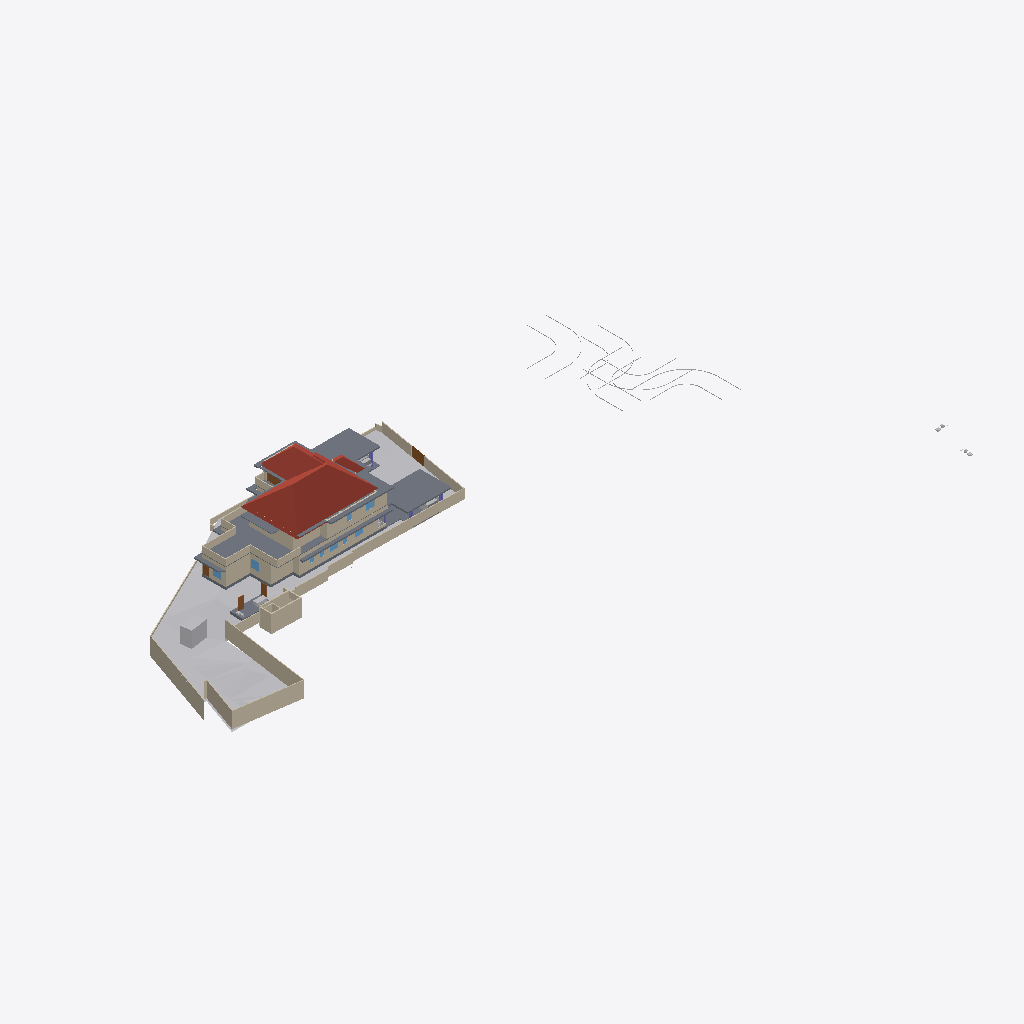
Isometric view of an IFC building model (IFC-SPF (STEP), schema IFC4X3, length unit metre), seen from the south-west, elements coloured by IFC class: 42 walls (beige), 18 slabs (grey), 11 other elements (light grey), 5 doors (brown), 5 windows (light blue), 4 roofs (red-brown).
Extent 116.3 m × 63.5 m × 15.1 m (x, y, z). Storeys (8): Road Level at 0.00 m; GF at 0.00 m; Concept at 0.00 m; Existing at 0.00 m; Roof at 0.00 m; Area at 0.00 m; Car Porch at 0.00 m; FF at 3.85 m. Elements (436): 124 IfcWall, 122 IfcFurniture, 38 IfcBuildingElementProxy, 32 IfcWindow, 31 IfcDoor, 22 IfcSanitaryTerminal, 21 IfcSlab, 18 IfcColumn, 9 IfcShadingDevice, 6 IfcStairFlight, 4 IfcRoof, 4 IfcVehicle.

HEADER;
FILE_DESCRIPTION(('ViewDefinition[DesignTransferView]'),'2;1');
FILE_NAME('Jailani.ifc','2026-01-17T19:21:14+05:30',(''),(''),'IfcOpenShell 0.8.4','Bonsai 0.8.4','Nobody');
FILE_SCHEMA(('IFC4X3'));
ENDSEC;
DATA;
#1=IFCPROJECT('1rEyq$MlvDVO9q4X_6O_vh',$,'My Project',$,$,$,$,(#14,#26),#9);
#31=IFCSITE('2ymv4STDrDCBgdvlSnG91s',$,'My Site',$,$,#54,$,$,$,(8,52,49,300000),(76,38,36,300000),20.0,$,$);
#37=IFCBUILDING('0WCwdFWaT3fvN6dYFJV0G3',$,'My Building',$,$,#60,$,$,$,$,$,$);
#43=IFCBUILDINGSTOREY('3glIUxBxj019WI9WL2_LBp',$,'Road Level',$,$,#66,$,$,$,$);
#2091=IFCBUILDINGSTOREY('0gksAyAJzF1eVdNHxF82jx',$,'GF',$,$,#203992,$,$,$,$);
#9684=IFCBUILDINGSTOREY('0GW8AoQ6z9OfFkHNDnUrmB',$,'FF',$,$,#214714,$,$,$,$);
#36449=IFCBUILDINGSTOREY('08MXqDc890wx$ikiXcsfjl',$,'Concept',$,$,#36465,$,$,$,$);
#37612=IFCBUILDINGSTOREY('3FqJSqHaz8MQtwN4CzJUgT',$,'Existing',$,$,#37627,$,$,$,$);
#39460=IFCBUILDINGSTOREY('2$v9ldK6P2VucsJp$wo$TV',$,'Roof',$,$,#39475,$,$,$,$);
#119304=IFCBUILDINGSTOREY('0qBaI9Ey94591kdt6C2Jnr',$,'Area',$,$,#119319,$,$,$,$);
#129129=IFCBUILDINGSTOREY('3kIur_wS960wa7BjgB$p1C',$,'Car Porch',$,$,#129145,$,$,$,$);
#1788=IFCGEOGRAPHICELEMENT('2G7_FUH1TFnfA2p0BceQCt',$,'Site',$,$,#100204,#1804,$,.TERRAIN.);
#144440=IFCROOF('0oMU0R$P993hWI_IvlftrS',$,'Hometheatre',$,$,#189277,#144446,$,.HIP_ROOF.);
#180078=IFCSLAB('1skQYh0W5DWfCNPJm9rd2U',$,'Slab',$,$,#214809,#180099,$,$);
#195940=IFCSLAB('2HQ2skLdv0rQb9RK6xh6m2',$,'Slab',$,$,#196033,#195961,$,$);
#2607=IFCWALL('0hLi5deXP5Zfo$NOtNZznY',$,'Wall',$,$,#112989,#2613,$,$);
#2632=IFCWALL('1hiIP0I5r0ZAybbUAFoviW',$,'Wall',$,$,#112940,#2638,$,$);
#89125=IFCROOF('3QG_sn$6D8wh3KWg2rDEP$',$,'Hometheatre',$,$,#218075,#89131,$,.HIP_ROOF.);
#2532=IFCWALL('2uoMgyRXTBJAXpnQJxkX2y',$,'Wall',$,$,#113095,#2538,$,$);
#172517=IFCSLAB('1UPh17rjP9bRMJ5e6behtP',$,'Slab',$,$,#172705,#172538,$,$);
#121662=IFCWALL('1BWH$vHq53de7ALB12b4Gj',$,'Wall',$,$,#205188,#121673,$,$);
#211619=IFCWALL('0GEX5P4U9BQufRWTvvAWVU',$,'Wall',$,$,#211854,#211630,$,$);
#2407=IFCWALL('1wqYISk15EtxPgF1WYwVVh',$,'Wall',$,$,#100330,#2413,$,$);
#4239=IFCBUILDINGELEMENTPROXY('3q7lNd2p17oe3AMat8N37d',$,'Toilet 2',$,$,#81645,#4249,$,.COMPLEX.);
#219603=IFCWALL('0cOpOmdZnC8wLXslh9jubP',$,'Wall',$,$,#220188,#219615,$,$);
#190509=IFCSLAB('0M2GVzfEDEn8zQQJaCsHcY',$,'Slab',$,$,#215019,#190530,$,$);
#75549=IFCWALL('36oGwTk25DYRf$Ld17aTG9',$,'Wall',$,$,#214784,#75560,$,$);
#2582=IFCWALL('3AhfTEAr96zBOu2JT1DiVf',$,'Wall',$,$,#113113,#2588,$,$);
#172706=IFCSLAB('0bvxc6e7H8xvk4Y7S5K3gI',$,'Slab',$,$,#200355,#172727,$,$);
#75308=IFCWALL('0aRmjp_Qf6AeBX3Xe9lqsI',$,'Wall',$,$,#204192,#75319,$,$);
#4726=IFCSLAB('2FiUBYKgX14Ok5pfpzPww9',$,'Slab',$,$,#204032,#4737,$,$);
#3433=IFCWALL('2gqgdNokT89Rrmjq1x$gkt',$,'Wall',$,$,#211715,#3444,$,$);
#75749=IFCWALL('1qpZbrDrHDMOOsMiFqSj$3',$,'Wall',$,$,#216263,#75760,$,$);
#196050=IFCSLAB('3iYjWDaUD3OR2gWNS$795f',$,'Slab',$,$,#200225,#196071,$,$);
#158962=IFCWALL('24bCON1JDEwhGT_2QXEr30',$,'Wall',$,$,#204562,#158974,$,$);
#187554=IFCSLAB('3VSR8Cqer27g52UuWYSfc7',$,'Slab',$,$,#189282,#187575,$,$);
#211649=IFCWALL('3uvGHZNmz2Z8QwIfP07YN2',$,'Wall',$,$,#211710,#211660,$,$);
#185235=IFCWALL('3$hjpD4uv8lejQEN1Fheqk',$,'Wall',$,$,#204557,#185246,$,$);
#219416=IFCSLAB('1AAhloHkHFWRkhjfKq1PUs',$,'Slab',$,$,#220133,#219437,$,$);
#193206=IFCSLAB('1oEFBsERz6lhr6EWafW6x9',$,'Slab',$,$,#214934,#193227,$,$);
#211716=IFCWALL('2g4m2G_4nF49AacJYIKK_m',$,'Wall',$,$,#211859,#211727,$,$);
#219572=IFCWALL('0VKMDSODnDpPinXFeOX8vG',$,'Wall',$,$,#220183,#219584,$,$);
#216202=IFCWALL('2aPtsRo0T7ehqUDG57ep_L',$,'Wall',$,$,#216308,#216213,$,$);
#40902=IFCROOF('0NQmnSdgH4pOZ3l6AOOmoo',$,'Hometheatre',$,$,#199440,#40908,$,.HIP_ROOF.);
#2381=IFCWALL('2ukC8AQQP85Rb_ZeT84bZY',$,'Wall',$,$,#112883,#2388,$,$);
#169999=IFCWALL('2ER1oVrAXCa8fo5GRNfXco',$,'Wall',$,$,#218881,#170010,$,$);
#181618=IFCWALL('3tn5zRjnL9mukCkae_MZFc',$,'Wall',$,$,#214834,#181629,$,$);
#219634=IFCWALL('2fNf7$6qDC4u$SyC8gtLUE',$,'Wall',$,$,#220193,#219646,$,$);
#199401=IFCSLAB('0Cnfl3$Fn7vPIQ93ueC3j9',$,'Slab',$,$,#213863,#199422,$,$);
#189420=IFCSLAB('0TZET9O2X8WhX6tcioz5aD',$,'Slab',$,$,#214889,#189487,$,$);
#138622=IFCWALL('2LHcj1KGz7XBlZdHzmycO4',$,'Wall',$,$,#214819,#138633,$,$);
#3190=IFCWALL('193oymhqH3WPw9ieWVOFsJ',$,'Wall',$,$,#36281,#3201,$,$);
#138679=IFCWALL('0fLQKKdFD4Xw5zTdyOB_Hj',$,'Wall',$,$,#214814,#138690,$,$);
#181545=IFCWALL('1aCPQroBHCM8OFaC4aMxaa',$,'Wall',$,$,#214824,#181556,$,$);
#181588=IFCWALL('2ov10n92H22hZgofOL4xAD',$,'Wall',$,$,#214829,#181599,$,$);
#188918=IFCSLAB('12_bjLeTzCHBEQ_fbYWelk',$,'Slab',$,$,#199400,#188939,$,$);
#2507=IFCWALL('0zjDgr1wL5mfJb$oJ72rHP',$,'Wall',$,$,#112971,#2513,$,$);
#181853=IFCWALL('2EPmQbCtXEZfIxRL2oDMf2',$,'Wall',$,$,#214859,#181864,$,$);
#192096=IFCSLAB('1D7LF2WA13cBXiPdKsXjJg',$,'Slab',$,$,#220128,#192117,$,$);
#155538=IFCDOOR('3l3X70xTXBjQnx5gSd3ShY',$,'Door',$,$,#172391,#155595,$,$,$,$,$,$);
#43017=IFCBUILDINGELEMENTPROXY('3aYsPRn39B_hfstnZLeJpy',$,'BuildingElementProxy',$,$,#218186,#43030,$,$);
#42055=IFCBUILDINGELEMENTPROXY('3wwYmhSjv9weqNYZfzH9xT',$,'BuildingElementProxy',$,$,#218181,#42068,$,$);
#183087=IFCWALL('1_xe4Hzxf1gwKwSbKbx8K0',$,'Wall',$,$,#217452,#183098,$,$);
#189155=IFCWALL('1z$d9FEUH6vw7A2IyxUU2K',$,'Wall',$,$,#217693,#189166,$,$);
#44400=IFCGEOGRAPHICELEMENT('1ijp4spyP8GBGp3uN8hwYJ',$,'Grass',$,$,#204027,#44410,$,.VEGETATION.);
#219453=IFCFURNITURE('2wi43uVUHB$fvvoXLnbFGQ',$,'Furniture',$,$,#220113,#219793,$,$);
#41753=IFCBUILDINGELEMENTPROXY('1GRKmkjDv94ej3zzovNSwP',$,'BuildingElementProxy',$,$,#218171,#41766,$,$);
#173900=IFCWALL('1wQ8lQeKrBovU8E1ANCj4Y',$,'Wall',$,$,#204367,#173912,$,$);
#220492=IFCDOOR('2roBODw3LFthb2psHkXAvx',$,'Door',$,$,#220550,#220505,$,$,$,$,$,$);
#181786=IFCWALL('10Acf5fcLCPO5Pyoea0zRp',$,'Wall',$,$,#214839,#181797,$,$);
#41969=IFCBUILDINGELEMENTPROXY('34CNFuP7L4$g0jXxUngOCu',$,'BuildingElementProxy',$,$,#218176,#41982,$,$);
#76504=IFCWALL('3VFoUjnBz00vQzzjQsLCSn',$,'Wall',$,$,#214774,#76515,$,$);
#218952=IFCVEHICLE('0uXb0_rSX8AgMJI$P2oa8S',$,'Vehicle',$,$,#219116,#218965,$,$);
#45469=IFCBUILDINGELEMENTPROXY('0b4nwe_Ur2p96W4WE_ytTz',$,'BuildingElementProxy',$,$,#218191,#45482,$,$);
#219385=IFCWALL('2ByWxqgnTDQvymEJUq5C2$',$,'Wall',$,$,#220173,#219397,$,$);
#219316=IFCDOOR('1G98VHdUr7YQDejPWFLjem',$,'Door',$,$,#220203,#219329,$,$,$,$,$,$);
#145566=IFCVEHICLE('0GR5tKgTv9_RA8i68F_qsM',$,'Vehicle',$,$,#218946,#145579,$,$);
#219479=IFCDOOR('2Y6LsuUzHC2RiNaSX4GveS',$,'Door',$,$,#220178,#219492,$,$,$,$,$,$);
#199441=IFCROOF('0VfIHPpbbFmweIM5HKiCCl',$,'Hometheatre',$,$,#203322,#199447,$,.HIP_ROOF.);
#189656=IFCWINDOW('2o6Jg7SvTClPv7E46AnFQP',$,'Window',$,$,#212485,#189669,$,1.5,1.54999995231628,$,$,$);
#188219=IFCWALL('3PC4vlwv15EvzYiA1q1aEs',$,'Wall',$,$,#204582,#188230,$,$);
#219961=IFCDOOR('0UueGrfWz97OUu9LozVr2Y',$,'Door',$,$,#220163,#220025,$,$,$,$,$,$);
#2557=IFCWALL('1jgfO0WGDDYQvoMLTOy$x_',$,'Wall',$,$,#113185,#2563,$,$);
#2457=IFCWALL('38EbZ7mAL5TfofCc1aVwCP',$,'Wall',$,$,#113131,#2463,$,$);
#127597=IFCWINDOW('2hC8JKHo5CiwkILgU7m0Op',$,'Window',$,$,#212425,#127610,$,1.5,1.54999995231628,$,.DOUBLE_PANEL_VERTICAL.,$);
#189760=IFCWINDOW('3KqVH8acD8jfKNlS$shPWC',$,'Window',$,$,#218886,#189773,$,1.5,1.54999995231628,$,$,$);
#192856=IFCSLAB('2VPuFNKJDBPhZlZtN4Tg6e',$,'Slab',$,$,#204447,#192877,$,$);
#2432=IFCWALL('1qBEh3Vc9ECAZABChTAhje',$,'Wall',$,$,#149456,#2438,$,$);
#219349=IFCWALL('0tDex4W5HFC9BOeE9_CL52',$,'Wall',$,$,#220168,#219361,$,$);
#183118=IFCWALL('1rwGuo5YDE0wEeSbaGvNQb',$,'Wall',$,$,#217433,#183129,$,$);
#219701=IFCWALL('0LMBFYdYH6eejNwyKVRUnn',$,'Wall',$,$,#220198,#219713,$,$);
#151238=IFCSLAB('1TDJ9z8DHBV90YLwAbkjL$',$,'Slab',$,$,#172476,#151259,$,$);
#181446=IFCWINDOW('1wTXgQa4H1sQShfQVM$Cap',$,'Window',$,$,#212380,#181459,$,1.5,1.54999995231628,$,$,$);
#181392=IFCWINDOW('3QYatGhFPAF80GvD_JUE2S',$,'Window',$,$,#212395,#181405,$,1.5,1.54999995231628,$,$,$);
#177331=IFCSLAB('36gMpwiePFFhc27jCaqGKB',$,'Slab',$,$,#214799,#177352,$,$);
#128974=IFCSLAB('2I4mMTtdz3heLV_7wIuT8I',$,'Slab',$,$,#214789,#129060,$,$);
ENDSEC;
